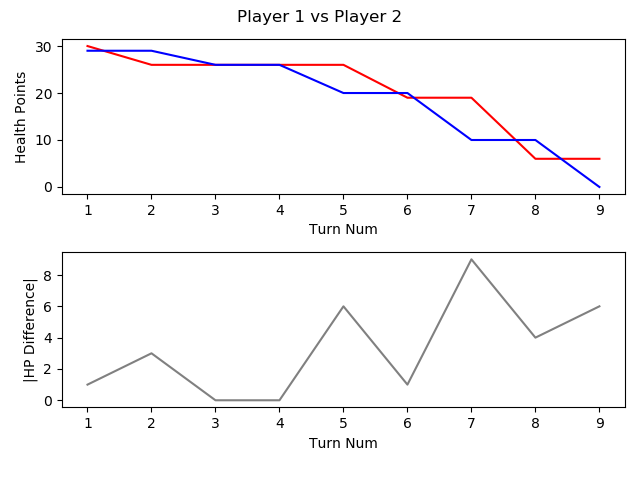

Values plotted in this chart, from the file beside it:
, TURN_NO, P1_HEALTH, P2_HEALTH, CURRENT_PLAYER, AMOUNTHEALEDTHISTURN, NUMATTACKSTHISTURN, NUMCARDSDRAWNTHISTURN, NUMCARDSPLAYEDTHISTURN, NUMCARDSTODRAW, NUMELEMENTALSPLAYEDLASTTURN, NUMELEMENTALSPLAYEDTHISTURN, NUMFRIENDLYMINIONSTHATATTACKEDTHISTURN, NUMFRIENDLYMINIONSTHATDIEDTHISTURN, NUMMINIONSPLAYEDTHISTURN, NUMMINIONSPLAYERKILLEDTHISTURN, NUMOPTIONSPLAYEDTHISTURN, NUMSECRETSPLAYEDTHISGAME, NUMSPELLSPLAYEDTHISGAME, NUMTIMESHEROPOWERUSEDTHISGAME, REMAININGMANA, TOTALMANASPENTTHISGAME, USEDMANATHISTURN
1, 1, 30, 29, P1 FitzVonGerald, 0, 0, 1, 1, 0, 0, 0, 0, 0, 1, 0, 2, 0, 0, 0, 0, 1, 1
2, 2, 26, 29, P2 RehHausZuckFuchs, 0, 0, 1, 2, 0, 0, 0, 0, 0, 0, 0, 3, 0, 2, 0, 0, 2, 1
3, 3, 26, 26, P1 FitzVonGerald, 0, 0, 1, 1, 0, 0, 0, 2, 0, 1, 0, 5, 0, 0, 0, 1, 2, 1
4, 4, 26, 26, P2 RehHausZuckFuchs, 0, 0, 1, 2, 0, 0, 0, 0, 0, 2, 0, 2, 0, 2, 0, 0, 4, 2
5, 5, 26, 20, P1 FitzVonGerald, 0, 0, 1, 1, 0, 0, 0, 3, 0, 0, 0, 5, 0, 0, 0, 0, 5, 3
6, 6, 19, 20, P2 RehHausZuckFuchs, 0, 0, 1, 1, 0, 0, 0, 3, 0, 1, 0, 4, 0, 2, 0, 0, 7, 3
7, 7, 19, 10, P1 FitzVonGerald, 0, 0, 1, 1, 0, 0, 0, 4, 0, 1, 0, 6, 0, 0, 0, 0, 9, 4
8, 8, 6, 10, P2 RehHausZuckFuchs, 0, 0, 1, 3, 0, 0, 0, 4, 0, 3, 0, 8, 0, 2, 0, 0, 11, 4
9, 9, 6, 0, P1 FitzVonGerald, 0, 0, 1, 1, 0, 0, 0, 2, 0, 0, 0, 4, 0, 0, 0, 0, 14, 5
